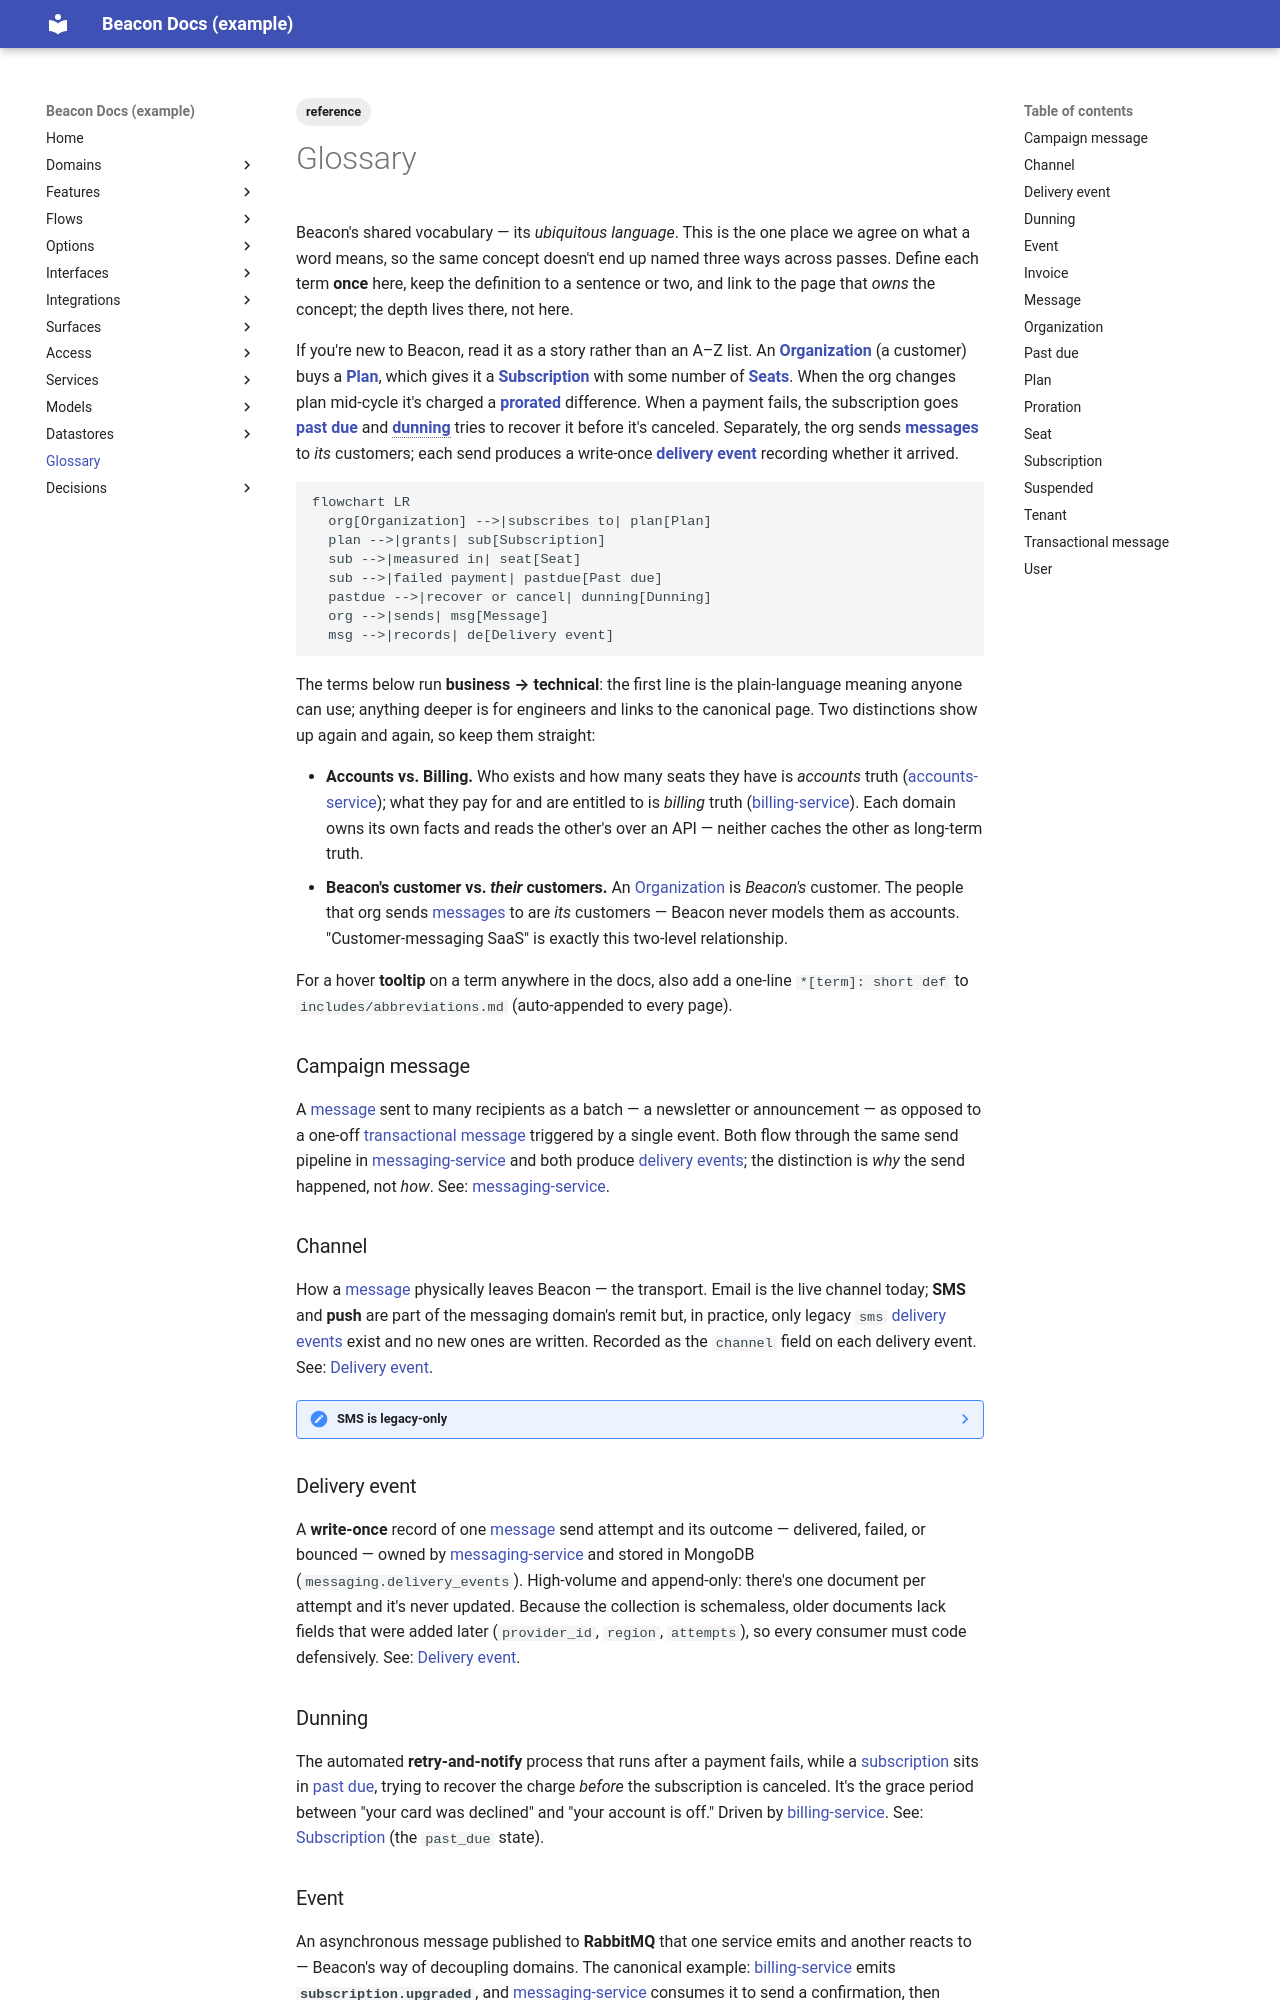

repository: dhedlund/project-docs · page: glossary/index.html · generator: mkdocs

---
title: Glossary
type: glossary
status: active
reviewed_confidence: 85
last_reviewed: 2026-06-14
tags: [reference]
---

# Glossary

Beacon's shared vocabulary — its *ubiquitous language*. This is the one place we
agree on what a word means, so the same concept doesn't end up named three ways
across passes. Define each term **once** here, keep the definition to a sentence or
two, and link to the page that *owns* the concept; the depth lives there, not here.

If you're new to Beacon, read it as a story rather than an A–Z list. An
**[Organization](#organization)** (a customer) buys a **[Plan](#plan)**, which gives
it a **[Subscription](#subscription)** with some number of **[Seats](#seat)**. When
the org changes plan mid-cycle it's charged a **[prorated](#proration)** difference.
When a payment fails, the subscription goes **[past due](#past-due)** and
**[dunning](#dunning)** tries to recover it before it's canceled. Separately, the org
sends **[messages](#message)** to *its* customers; each send produces a write-once
**[delivery event](#delivery-event)** recording whether it arrived.

```mermaid
flowchart LR
  org[Organization] -->|subscribes to| plan[Plan]
  plan -->|grants| sub[Subscription]
  sub -->|measured in| seat[Seat]
  sub -->|failed payment| pastdue[Past due]
  pastdue -->|recover or cancel| dunning[Dunning]
  org -->|sends| msg[Message]
  msg -->|records| de[Delivery event]
```

The terms below run **business → technical**: the first line is the plain-language
meaning anyone can use; anything deeper is for engineers and links to the canonical
page. Two distinctions show up again and again, so keep them straight:

- **Accounts vs. Billing.** Who exists and how many seats they have is *accounts*
  truth ([accounts-service](services/accounts-service.md)); what they pay for and are
  entitled to is *billing* truth ([billing-service](services/billing-service.md)).
  Each domain owns its own facts and reads the other's over an API — neither caches
  the other as long-term truth.
- **Beacon's customer vs. *their* customers.** An [Organization](#organization) is
  *Beacon's* customer. The people that org sends [messages](#message) to are *its*
  customers — Beacon never models them as accounts. "Customer-messaging SaaS" is
  exactly this two-level relationship.

For a hover **tooltip** on a term anywhere in the docs, also add a one-line
`*[term]: short def` to `includes/abbreviations.md` (auto-appended to every page).

<!-- One entry per term, alphabetical. Each `### Term` gets a #term anchor you can
     link to. End with the canonical page that owns the concept. -->

### Campaign message

A [message](#message) sent to many recipients as a batch — a newsletter or
announcement — as opposed to a one-off [transactional message](#transactional-message)
triggered by a single event. Both flow through the same send pipeline in
[messaging-service](services/messaging-service.md) and both produce
[delivery events](#delivery-event); the distinction is *why* the send happened, not
*how*. See: [messaging-service](services/messaging-service.md).

### Channel

How a [message](#message) physically leaves Beacon — the transport. Email is the live
channel today; **SMS** and **push** are part of the messaging domain's remit but, in
practice, only legacy `sms` [delivery events](#delivery-event) exist and no new ones
are written. Recorded as the `channel` field on each delivery event. See:
[Delivery event](models/delivery-event.md).

??? note "SMS is legacy-only"
    `channel: "sms"` rows survive from the retired SMS feature; treat `email` as the
    only channel current code produces. Details on
    [Delivery event](models/delivery-event.md).

### Delivery event

A **write-once** record of one [message](#message) send attempt and its outcome —
delivered, failed, or bounced — owned by
[messaging-service](services/messaging-service.md) and stored in MongoDB
(`messaging.delivery_events`). High-volume and append-only: there's one document per
attempt and it's never updated. Because the collection is schemaless, older documents
lack fields that were added later (`provider_id`, `region`, `attempts`), so every
consumer must code defensively. See: [Delivery event](models/delivery-event.md).

### Dunning

The automated **retry-and-notify** process that runs after a payment fails, while a
[subscription](#subscription) sits in [past due](#past-due), trying to recover the
charge *before* the subscription is canceled. It's the grace period between "your card
was declined" and "your account is off." Driven by
[billing-service](services/billing-service.md). See:
[Subscription](models/subscription.md) (the `past_due` state).
